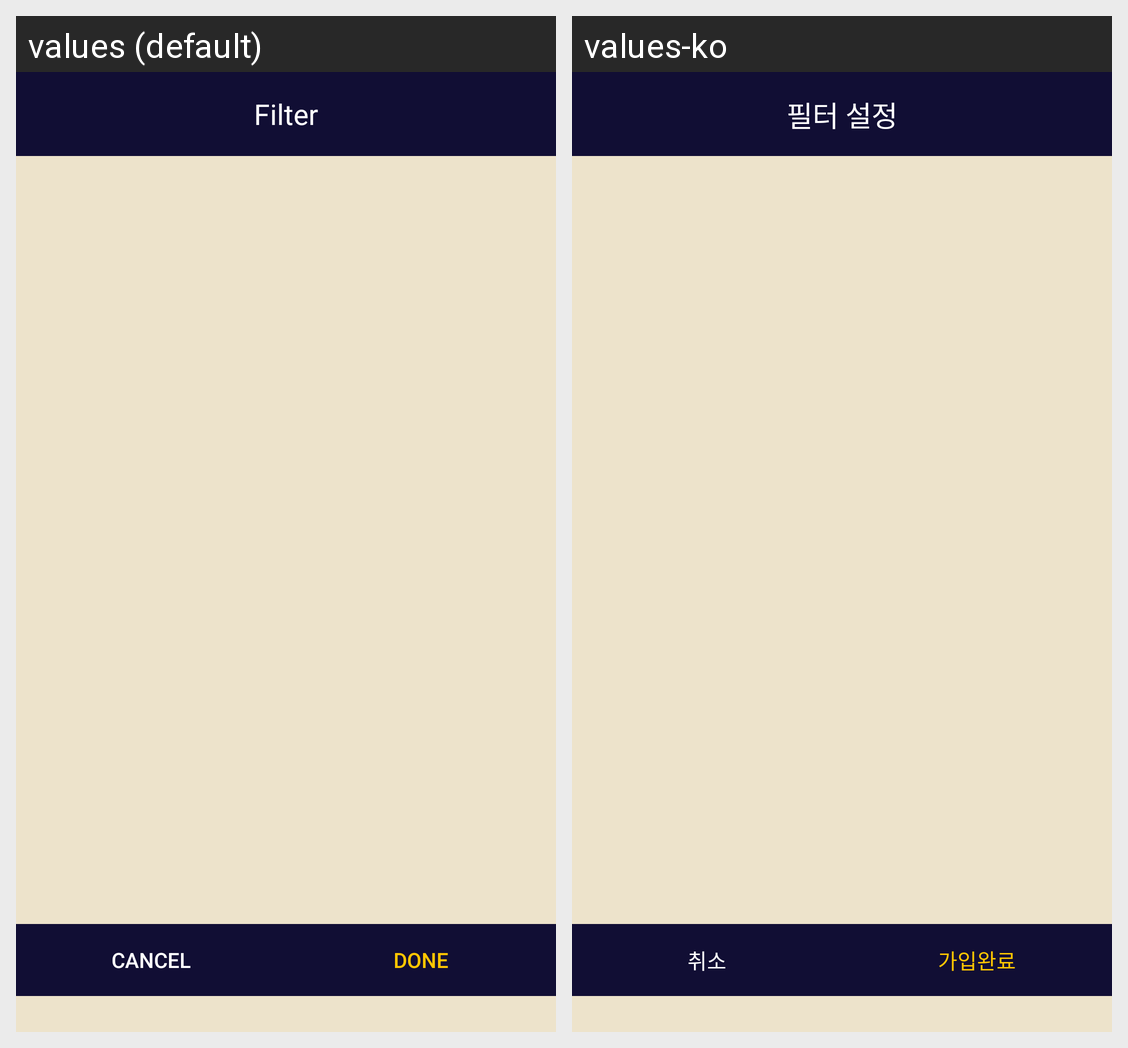

Strings drawn on this Android screen and how each of the app's shown locales translates them:
Android screen res/layout/fragment_filter.xml rendered under 2 locales, left to right: values (default), values-ko. Device: Nexus 5 (rendered at 1080×1920; each locale shown at half size, 540×960, under a caption strip naming it); theme AppTheme.
Strings drawn on this screen, with the default value and each locale's value (text and hints the layout hard-codes, and strings that could not be matched under every locale, appear in the picture but are not listed):

text_toolbar_filter
  values: Filter
  values-ko: 필터 설정

btn_filter_cancel
  values: Cancel
  values-ko: 취소

btn_filter_ok
  values: Done
  values-ko: 가입완료
